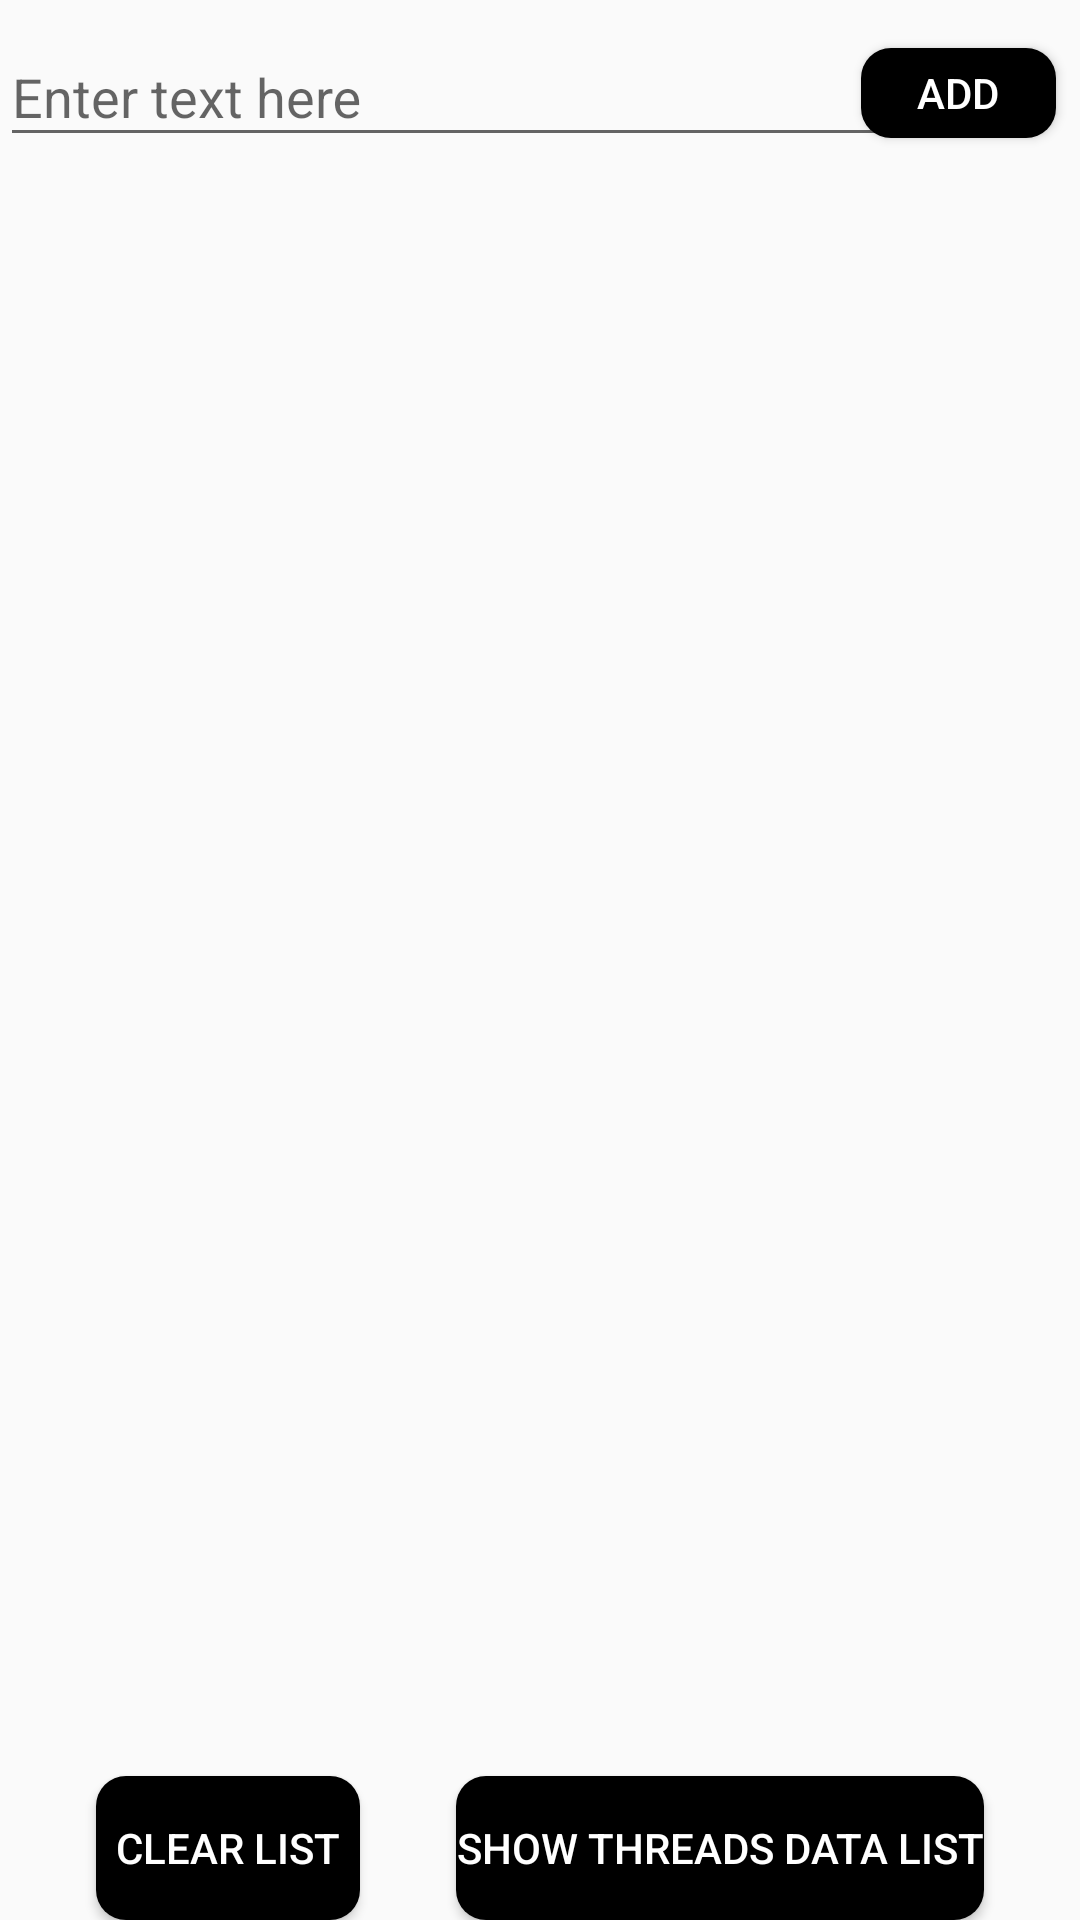

This screen was rendered from an Android layout file. Write that file and the resources it references.
<!-- AndroidManifest.xml: application theme Theme.DynamicThreads -->
<!-- res/layout/activity_main.xml -->
<?xml version="1.0" encoding="utf-8"?>
<androidx.constraintlayout.widget.ConstraintLayout
    xmlns:android="http://schemas.android.com/apk/res/android"
    xmlns:tools="http://schemas.android.com/tools"
    xmlns:app="http://schemas.android.com/apk/res-auto"
    android:id="@+id/main"
    android:layout_width="match_parent"
    android:layout_height="match_parent"
    tools:context=".MainActivity">


    <com.google.android.material.textfield.TextInputLayout
        android:id="@+id/textInputLayout"
        android:layout_width="320dp"
        android:layout_height="wrap_content"
        app:layout_constraintTop_toTopOf="parent"
        app:layout_constraintStart_toStartOf="parent"
        app:layout_constraintLeft_toRightOf="@id/addThreadToListButton">
    
        <com.google.android.material.textfield.TextInputEditText
            android:id="@+id/threadEditText"
            android:layout_width="match_parent"
            android:layout_height="wrap_content"
            android:hint="Enter text here">
            
        </com.google.android.material.textfield.TextInputEditText>

    </com.google.android.material.textfield.TextInputLayout>


    <Button
        android:id="@+id/addThreadToListButton"
        android:layout_width="65dp"
        android:layout_height="30dp"
        android:layout_marginStart="16dp"
        android:layout_marginTop="16dp"
        android:layout_marginEnd="8dp"
        android:background="@drawable/rounded_rectangular_button"
        android:text="Add"
        android:textColor="@color/white"
        app:layout_constraintEnd_toEndOf="parent"
        app:layout_constraintLeft_toRightOf="@id/textInputLayout"
        app:layout_constraintTop_toTopOf="parent" />

    <androidx.recyclerview.widget.RecyclerView
        android:id="@+id/threadsRecyclerView"
        android:layout_width="0dp"
        android:layout_height="0dp"
        tools:listitem="@layout/thread_item"
        app:layout_constraintTop_toBottomOf="@id/textInputLayout"
        app:layout_constraintBottom_toTopOf="@+id/clearListButton"
        app:layout_constraintEnd_toEndOf="parent"
        app:layout_constraintStart_toStartOf="parent">

    </androidx.recyclerview.widget.RecyclerView>
    
    <Button
        android:id="@+id/clearListButton"
        android:layout_width="wrap_content"
        android:layout_height="wrap_content"
        android:text="Clear List"
        android:textColor="@color/white"
        android:background="@drawable/rounded_rectangular_button"
        app:layout_constraintBottom_toBottomOf="parent"
        app:layout_constraintEnd_toStartOf="@id/uploadAllThreadsButton"
        app:layout_constraintStart_toStartOf="parent" />

    <Button
        android:id="@+id/uploadAllThreadsButton"
        android:layout_width="wrap_content"
        android:layout_height="wrap_content"
        android:text="Show Threads Data List"
        android:textColor="@color/white"
        android:background="@drawable/rounded_rectangular_button"
        app:layout_constraintBottom_toBottomOf="parent"
        app:layout_constraintEnd_toEndOf="parent" 
        app:layout_constraintStart_toEndOf="@id/clearListButton"/>

    
</androidx.constraintlayout.widget.ConstraintLayout>
<!-- res/layout/thread_item.xml (included above) -->
<?xml version="1.0" encoding="utf-8"?>
<LinearLayout xmlns:android="http://schemas.android.com/apk/res/android"
    android:layout_width="match_parent"
    android:layout_height="wrap_content">
    
    <TextView
        android:id="@+id/aThreadTextView"
        android:text="@string/this_is_a_example_thread"
        android:textSize="18sp"
        android:textStyle="bold"
        android:gravity="center"
        android:layout_width="match_parent"
        android:layout_height="wrap_content"
        android:minHeight="50dp">
    </TextView>

</LinearLayout>
<!-- resources referenced by this layout -->
<resources>
  <!-- drawable rounded_rectangular_button (drawable) -->
  <?xml version="1.0" encoding="utf-8"?>
  <shape xmlns:android="http://schemas.android.com/apk/res/android" android:shape="rectangle" android:padding="10dp">
  
      <solid android:color="@color/black"/> 
  
      <corners
          android:bottomRightRadius="10dp"
          android:bottomLeftRadius="10dp"
          android:topLeftRadius="10dp"
          android:topRightRadius="10dp"/>
  
  </shape>
  <string name="this_is_a_example_thread">This is a example thread</string>
  <style name="Theme.DynamicThreads" parent="Base.Theme.DynamicThreads" />
  <style name="Base.Theme.DynamicThreads" parent="Theme.AppCompat.DayNight.NoActionBar">
          
          
      </style>
  <!-- not gathered from this repository: default colours our renderer supplied (Android Studio template values) -->
  <color name="black">#FF000000</color>
  <color name="white">#FFFFFFFF</color>
</resources>
